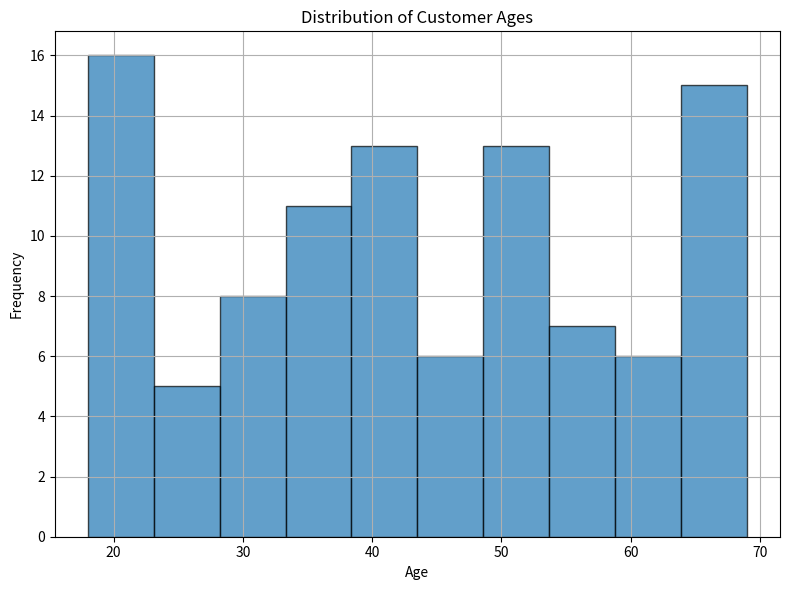

Write the Python code that produced this figure.
'''
3. Histogram:
Case Study: Distribution of Customer Ages

Objective: Understand the distribution of customer
ages in the store's database.

Example:
We have data on the ages of customers who made purchases at a retail store.
We want to visualize the distribution of customer ages to identify the most
common age groups.
'''
import numpy as np
import matplotlib.pyplot as plt

# Example data
customer_ages = np.random.randint(18, 70, size=100)  # Generate random customer ages between 18 and 70

# Plotting
plt.figure(figsize=(8, 6))
plt.hist(customer_ages, bins=10, edgecolor='black', alpha=0.7)
plt.title('Distribution of Customer Ages')
plt.xlabel('Age')
plt.ylabel('Frequency')
plt.grid(True)
plt.tight_layout()
plt.show()

#This code creates a histogram showing the distribution of customer ages.
